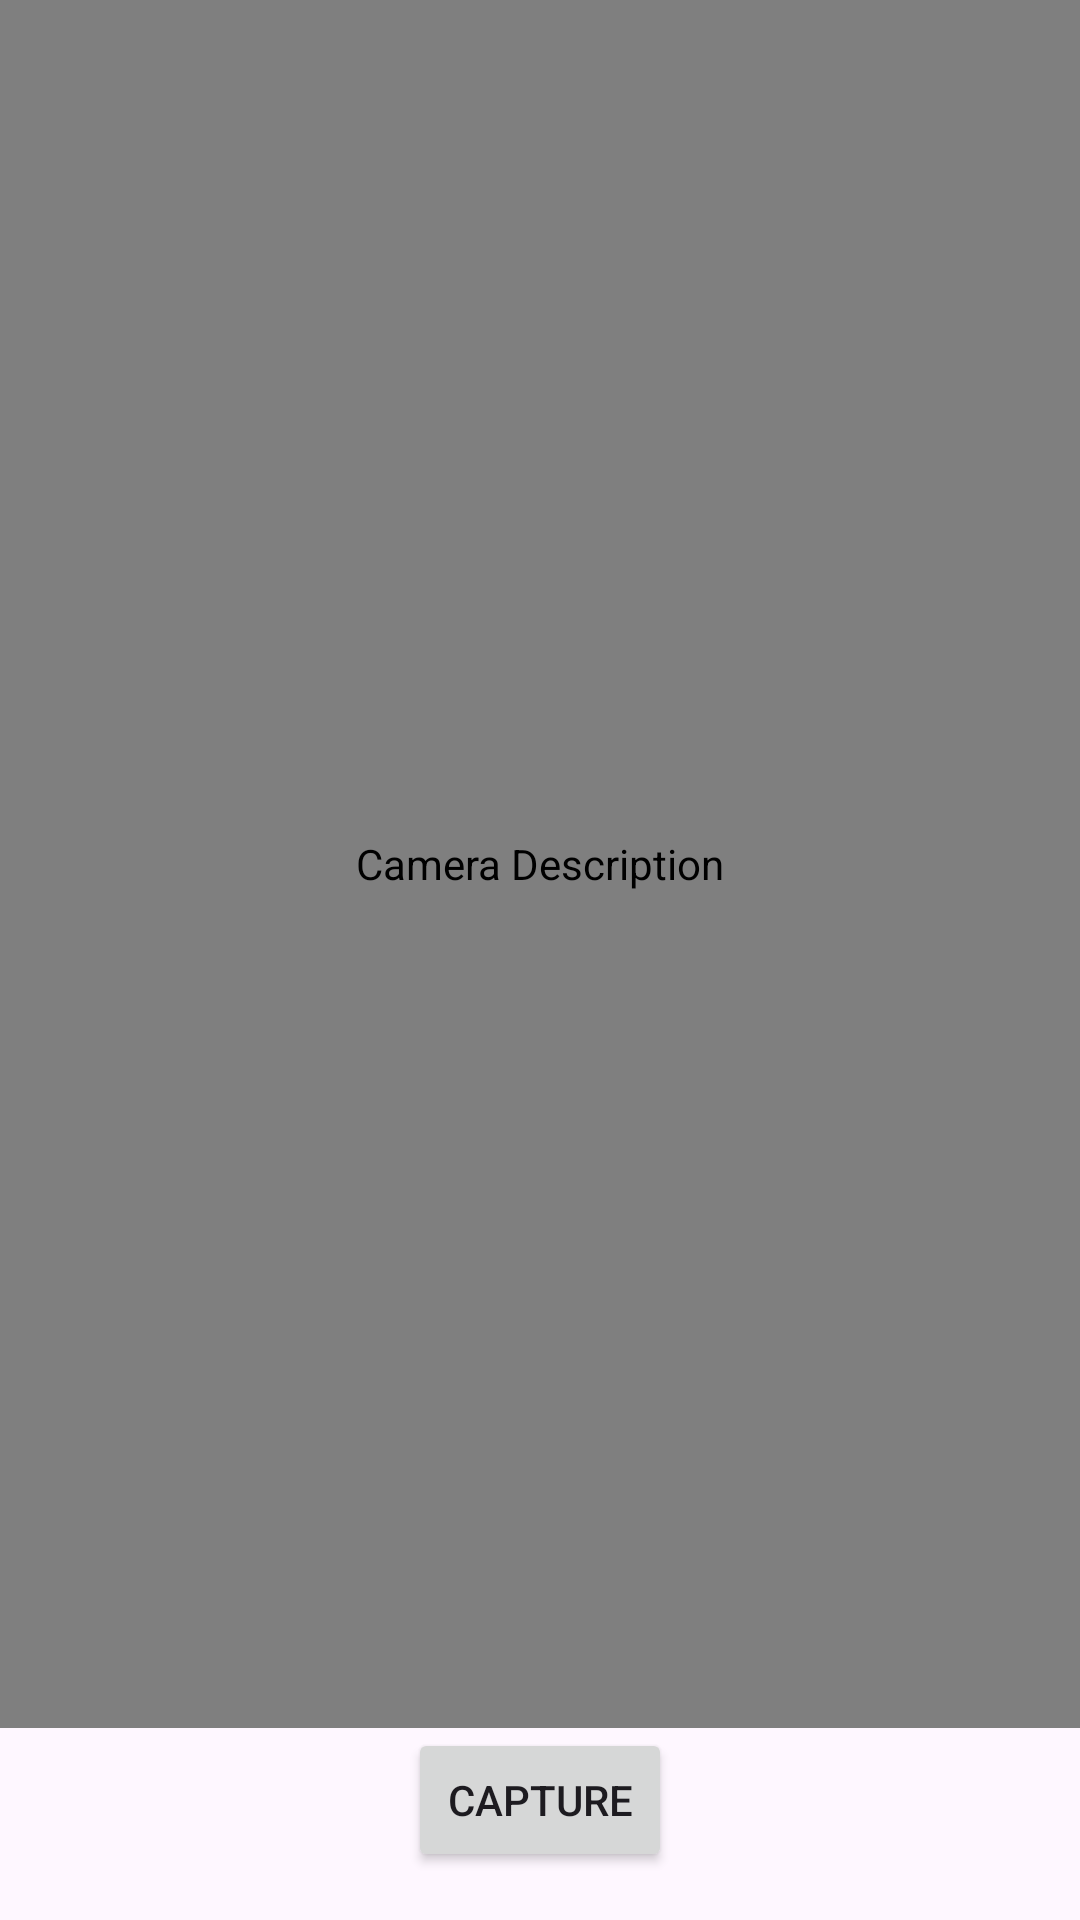

Produce the Android XML layout that renders to this screen, including the resource entries it uses.
<!-- AndroidManifest.xml: application theme Theme.Konserve -->
<!-- res/layout/camera_fragment.xml -->
<?xml version="1.0" encoding="utf-8"?>
<androidx.constraintlayout.widget.ConstraintLayout xmlns:android="http://schemas.android.com/apk/res/android"
    android:layout_width="match_parent"
    android:layout_height="match_parent"
    xmlns:app="http://schemas.android.com/apk/res-auto">

    
    <androidx.camera.view.PreviewView
        android:id="@+id/previewView"
        android:layout_width="0dp"
        android:layout_height="0dp"
        app:layout_constraintTop_toTopOf="parent"
        app:layout_constraintBottom_toTopOf="@+id/captureButton"
        app:layout_constraintStart_toStartOf="parent"
        app:layout_constraintEnd_toEndOf="parent"
        android:contentDescription="@string/cameradesc" />

    
    <Button
        android:id="@+id/captureButton"
        android:layout_width="wrap_content"
        android:layout_height="wrap_content"
        android:text="Capture"
        app:layout_constraintBottom_toBottomOf="parent"
        app:layout_constraintStart_toStartOf="parent"
        app:layout_constraintEnd_toEndOf="parent"
        android:layout_marginBottom="16dp" />

    
    <ImageView
        android:id="@+id/capturedImageView"
        android:layout_width="150dp"
        android:layout_height="150dp"
        app:layout_constraintTop_toBottomOf="@id/previewView"
        app:layout_constraintStart_toStartOf="parent"
        app:layout_constraintEnd_toEndOf="parent"
        android:contentDescription="Captured Image" />

    
    <TextView
        android:id="@+id/resultTextView"
        android:layout_width="wrap_content"
        android:layout_height="wrap_content"
        android:text="Result"
        app:layout_constraintTop_toBottomOf="@id/capturedImageView"
        app:layout_constraintStart_toStartOf="parent"
        app:layout_constraintEnd_toEndOf="parent"
        android:layout_marginTop="8dp" />

</androidx.constraintlayout.widget.ConstraintLayout>
<!-- resources referenced by this layout -->
<resources>
  <string name="cameradesc">Camera Description</string>
  <style name="Theme.Konserve" parent="Base.Theme.Konserve" />
  <style name="Base.Theme.Konserve" parent="Theme.Material3.DayNight.NoActionBar">
          
          
  
          <item name="colorPrimary">@color/green_700</item>
          <item name="colorPrimaryVariant">@color/colorPrimaryVariant</item>
          <item name="colorOnPrimary">@color/colorOnPrimary</item>
  
          
          <item name="colorSecondary">@color/colorSecondary</item>
          <item name="colorOnSecondary">@color/colorOnSecondary</item>
  
          
          <item name="colorOnBackground">@color/colorOnBackground</item>
  
          
          <item name="colorSurface">@color/colorSurface</item>
          <item name="colorOnSurface">@color/colorOnSurface</item>
  
          
          <item name="colorError">@color/colorError</item>
          <item name="colorOnError">@color/colorOnError</item>
      </style>
  <color name="green_700">#388E3C</color>
  <color name="colorPrimaryVariant">#3700B3</color>
  <color name="colorOnPrimary">#FFFFFF</color>
  <color name="colorSecondary">#03DAC6</color>
  <color name="colorOnSecondary">#000000</color>
  <color name="colorOnBackground">#000000</color>
  <color name="colorSurface">#FFFFFF</color>
  <color name="colorOnSurface">#000000</color>
  <color name="colorError">#B00020</color>
  <color name="colorOnError">#FFFFFF</color>
</resources>
